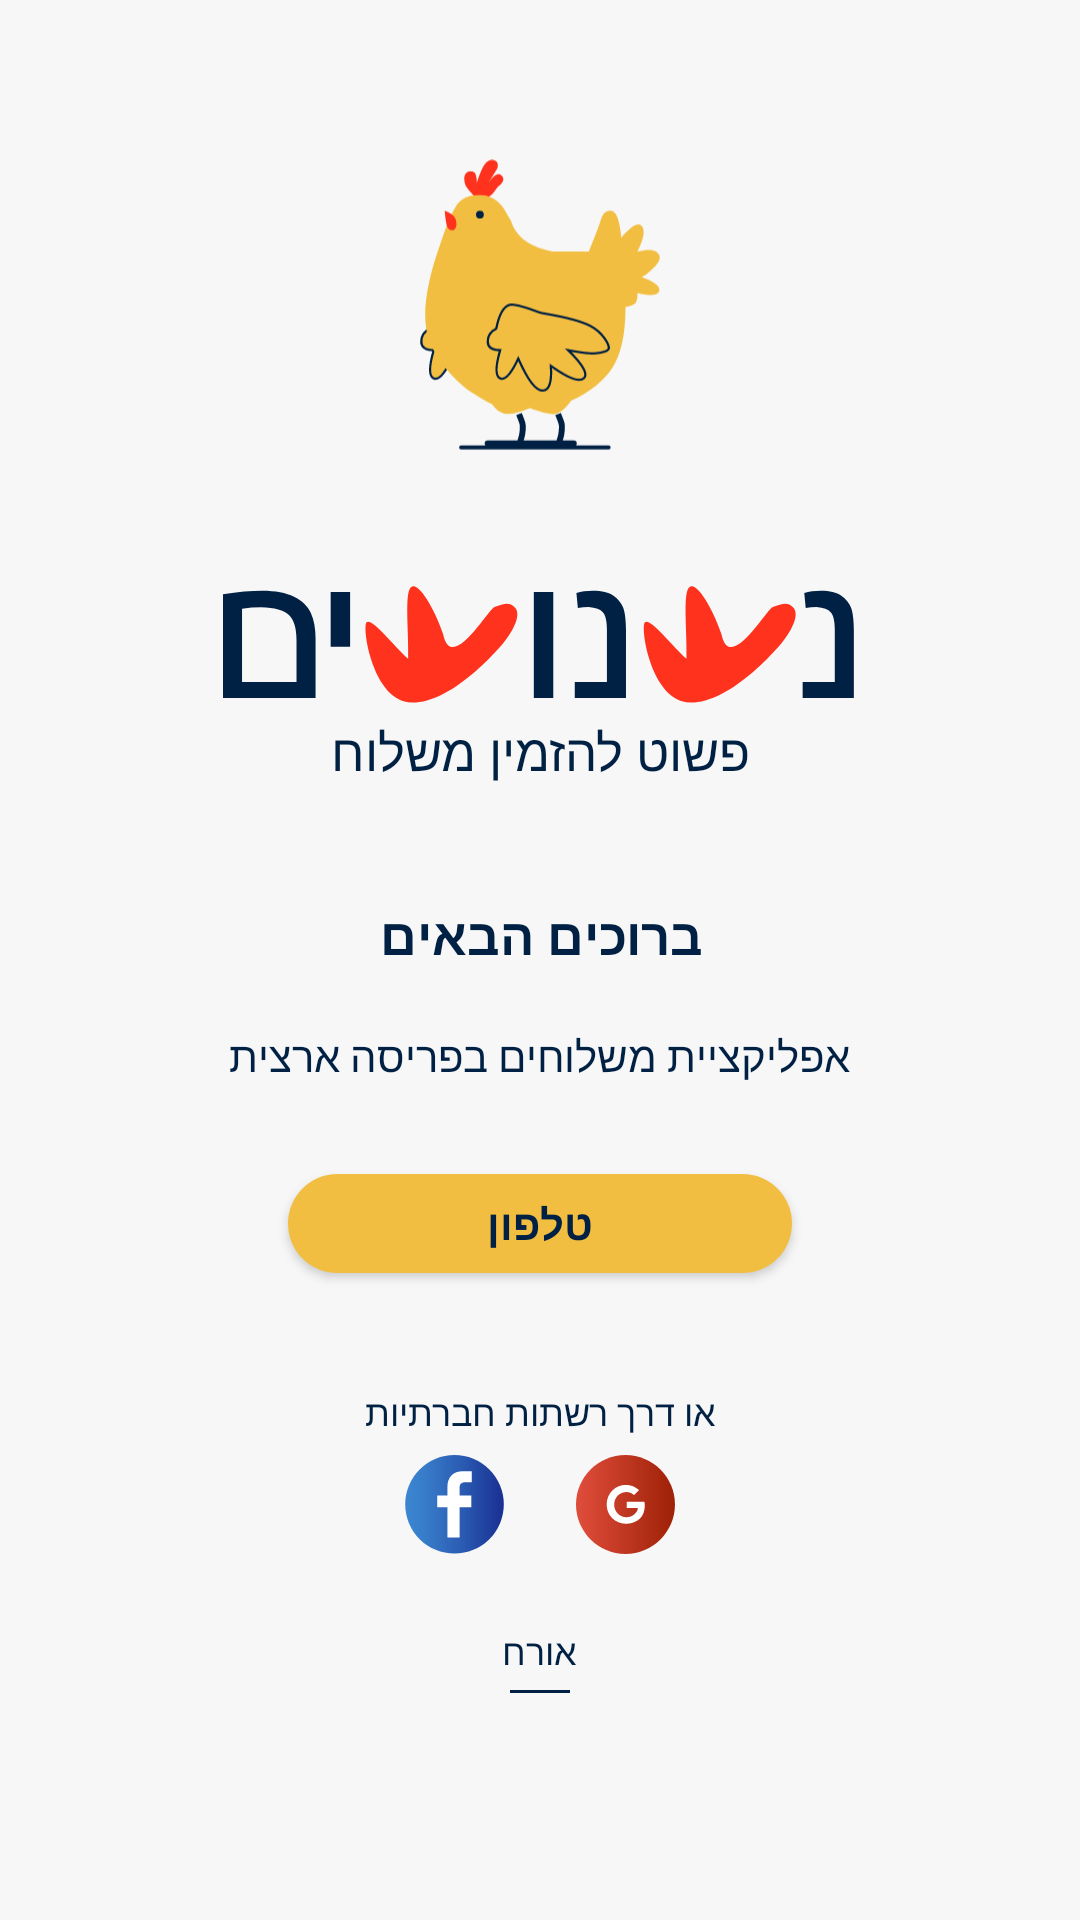

Here is an Android app screen rendered from its layout file. Give the layout XML and the strings, colors and styles it references.
<!-- AndroidManifest.xml: application theme Theme.AppCompat.Light.NoActionBar -->
<!-- res/layout/activity_welcome.xml -->
<?xml version="1.0" encoding="utf-8"?>
<ScrollView xmlns:android="http://schemas.android.com/apk/res/android"
    xmlns:app="http://schemas.android.com/apk/res-auto"
    xmlns:tools="http://schemas.android.com/tools"
    android:layout_width="match_parent"
    android:layout_height="match_parent"
    android:background="#F7F7F7"
    android:orientation="vertical"
    tools:context=".WelcomeActivity"
    android:layoutDirection="rtl">


    <LinearLayout
        android:layout_width="match_parent"
        android:layout_height="wrap_content"
        android:background="#F7F7F7"
        android:orientation="vertical"
        android:layoutDirection="rtl"
        android:layout_gravity="center">

    <ImageView
        android:layout_width="80dp"
        android:layout_height="100dp"
        android:layout_gravity="center"
        android:src="@drawable/ic_yellow_chicken_logo" />


    <ImageView
        android:layout_width="211dp"
        android:layout_height="55dp"
        android:layout_gravity="center"
        android:layout_marginTop="32dp"
        android:background="@drawable/ic_nishnushim" />


    <TextView
        android:layout_width="wrap_content"
        android:layout_height="wrap_content"
        android:layout_gravity="center"
        android:fontFamily="@font/assistant_regular"
        android:text="פשוט להזמין משלוח"
        android:textColor="#002144"
        android:textSize="17sp" />


    <TextView
        android:layout_width="wrap_content"
        android:layout_height="wrap_content"
        android:layout_gravity="center"
        android:layout_marginTop="38dp"
        android:fontFamily="@font/assistant_regular"
        android:text="ברוכים הבאים"
        android:textColor="#002144"
        android:textSize="17sp"
        android:textStyle="bold" />


    <TextView
        android:layout_width="wrap_content"
        android:layout_height="wrap_content"
        android:layout_gravity="center"
        android:layout_marginTop="19dp"
        android:fontFamily="@font/assistant_regular"
        android:text="אפליקציית משלוחים בפריסה ארצית"
        android:textColor="#002144"
        android:textSize="14sp" />


    <Button
        android:id="@+id/sign_in_by_phone_btn_welcome_activity"
        android:layout_width="168dp"
        android:layout_height="33dp"
        android:layout_gravity="center"
        android:layout_marginTop="30dp"
        android:background="@drawable/btn_sign_in_clicked_background_opossite"
        android:fontFamily="@font/assistant_bold"
        android:text="טלפון"
        android:textColor="@drawable/btn_sign_in_clicked_text_view"
        android:textStyle="bold" />






    <TextView
        android:layout_width="wrap_content"
        android:layout_height="wrap_content"
        android:layout_gravity="center"
        android:text="או דרך רשתות חברתיות"
        android:layout_marginTop="38dp"
        android:fontFamily="@font/assistant_regular"
        android:textSize="12sp"
        android:textColor="@color/custom_blue"/>



    <LinearLayout
        android:layout_width="100dp"
        android:layout_height="wrap_content"
        android:orientation="horizontal"
        android:layout_gravity="center"
        android:gravity="center"
        android:layout_marginTop="6dp"
        android:layoutDirection="rtl">


        <ImageView
            android:id="@+id/google_sign_in_anishnushim_welcome_activity"
            android:layout_width="33dp"
            android:layout_height="33dp"
            android:src="@drawable/ic_google_plus"
            android:layout_marginLeft="24dp"/>


        <ImageView
            android:id="@+id/facebook_sign_in_anishnushim_welcome_activity"
            android:layout_width="33dp"
            android:layout_height="33dp"
            android:background="@drawable/ic_facebook"/>



    </LinearLayout>



    <TextView
        android:id="@+id/sign_in_by_guest_text_view_welcome_activity"
        android:layout_width="wrap_content"
        android:layout_height="wrap_content"
        android:layout_gravity="center"
        android:layout_marginTop="24dp"
        android:fontFamily="@font/assistant_regular"
        android:text="אורח"
        android:textColor="#002144"
        android:textSize="12sp" />



    <View
        android:layout_width="20dp"
        android:layout_height="1dp"
        android:layout_gravity="center"
        android:layout_marginTop="4.5dp"
        android:background="#002144"
        android:layout_marginBottom="24dp"/>

    </LinearLayout>

</ScrollView>
<!-- resources referenced by this layout -->
<resources>
  <color name="custom_blue">#002144</color>
  <!-- drawable btn_sign_in_clicked_background_opossite (drawable) -->
  <?xml version="1.0" encoding="utf-8"?>
  <selector xmlns:android="http://schemas.android.com/apk/res/android">
      <item
          android:state_focused="true"
          android:state_pressed="true"
          android:drawable="@drawable/yellow_rounded_custom_btn" />
  
      <item
          android:state_focused="false"
          android:state_pressed="true"
          android:drawable="@drawable/blue_rounded_custom_btn" />
  
      <item android:drawable="@drawable/yellow_rounded_custom_btn" />
  </selector>
  <!-- drawable btn_sign_in_clicked_text_view (drawable) -->
  <?xml version="1.0" encoding="utf-8"?>
  <selector xmlns:android="http://schemas.android.com/apk/res/android">
      <item
          android:state_pressed="true"
          android:color="@color/white"/>
  
      <item
          android:state_pressed="false"
          android:color="@color/custom_blue" />
  
      <item android:color="@color/custom_blue" />
  </selector>
  <!-- drawable ic_facebook (drawable) -->
  <vector xmlns:android="http://schemas.android.com/apk/res/android"
      xmlns:aapt="http://schemas.android.com/aapt"
      android:width="33dp"
      android:height="33dp"
      android:viewportWidth="33"
      android:viewportHeight="33">
    <path
        android:pathData="M16.501,16.443m-16.431,0a16.431,16.431 0,1 1,32.862 0a16.431,16.431 0,1 1,-32.862 0"
        android:fillType="nonZero">
      <aapt:attr name="android:fillColor">
        <gradient 
            android:startY="16.443"
            android:startX="0.069999695"
            android:endY="16.443"
            android:endX="32.932"
            android:type="linear">
          <item android:offset="0" android:color="#FF3C87D1"/>
          <item android:offset="0.2015" android:color="#FF377CC9"/>
          <item android:offset="0.5611" android:color="#FF2B5DB3"/>
          <item android:offset="0.9944" android:color="#FF193092"/>
        </gradient>
      </aapt:attr>
    </path>
    <path
        android:pathData="M19.207,5.427h3.053v3.647h-2.087c-1.623,0 -1.971,0.767 -1.971,1.919v2.495h3.903v3.915h-3.903v10.056h-4.059V17.403h-3.401v-3.915h3.401v-2.88c0,-3.338 2.049,-5.18 5.064,-5.18z"
        android:fillColor="#FFF"
        android:fillType="evenOdd"/>
  </vector>
  <!-- drawable yellow_rounded_custom_btn (drawable) -->
  <?xml version="1.0" encoding="utf-8"?>
  <shape xmlns:android="http://schemas.android.com/apk/res/android">
  
  
      <corners android:radius="16.5dp"/>
  
  
      <solid android:color="@color/custom_yellow"/>
  
  
  </shape>
  <!-- drawable blue_rounded_custom_btn (drawable) -->
  <?xml version="1.0" encoding="utf-8"?>
  <shape xmlns:android="http://schemas.android.com/apk/res/android">
  
  
      <corners android:radius="16.5dp"/>
  
  
      <solid android:color="#002144"/>
  
  
  </shape>
  <color name="white">#FFFFFFFF</color>
  <color name="custom_yellow">#f2be42</color>
</resources>
